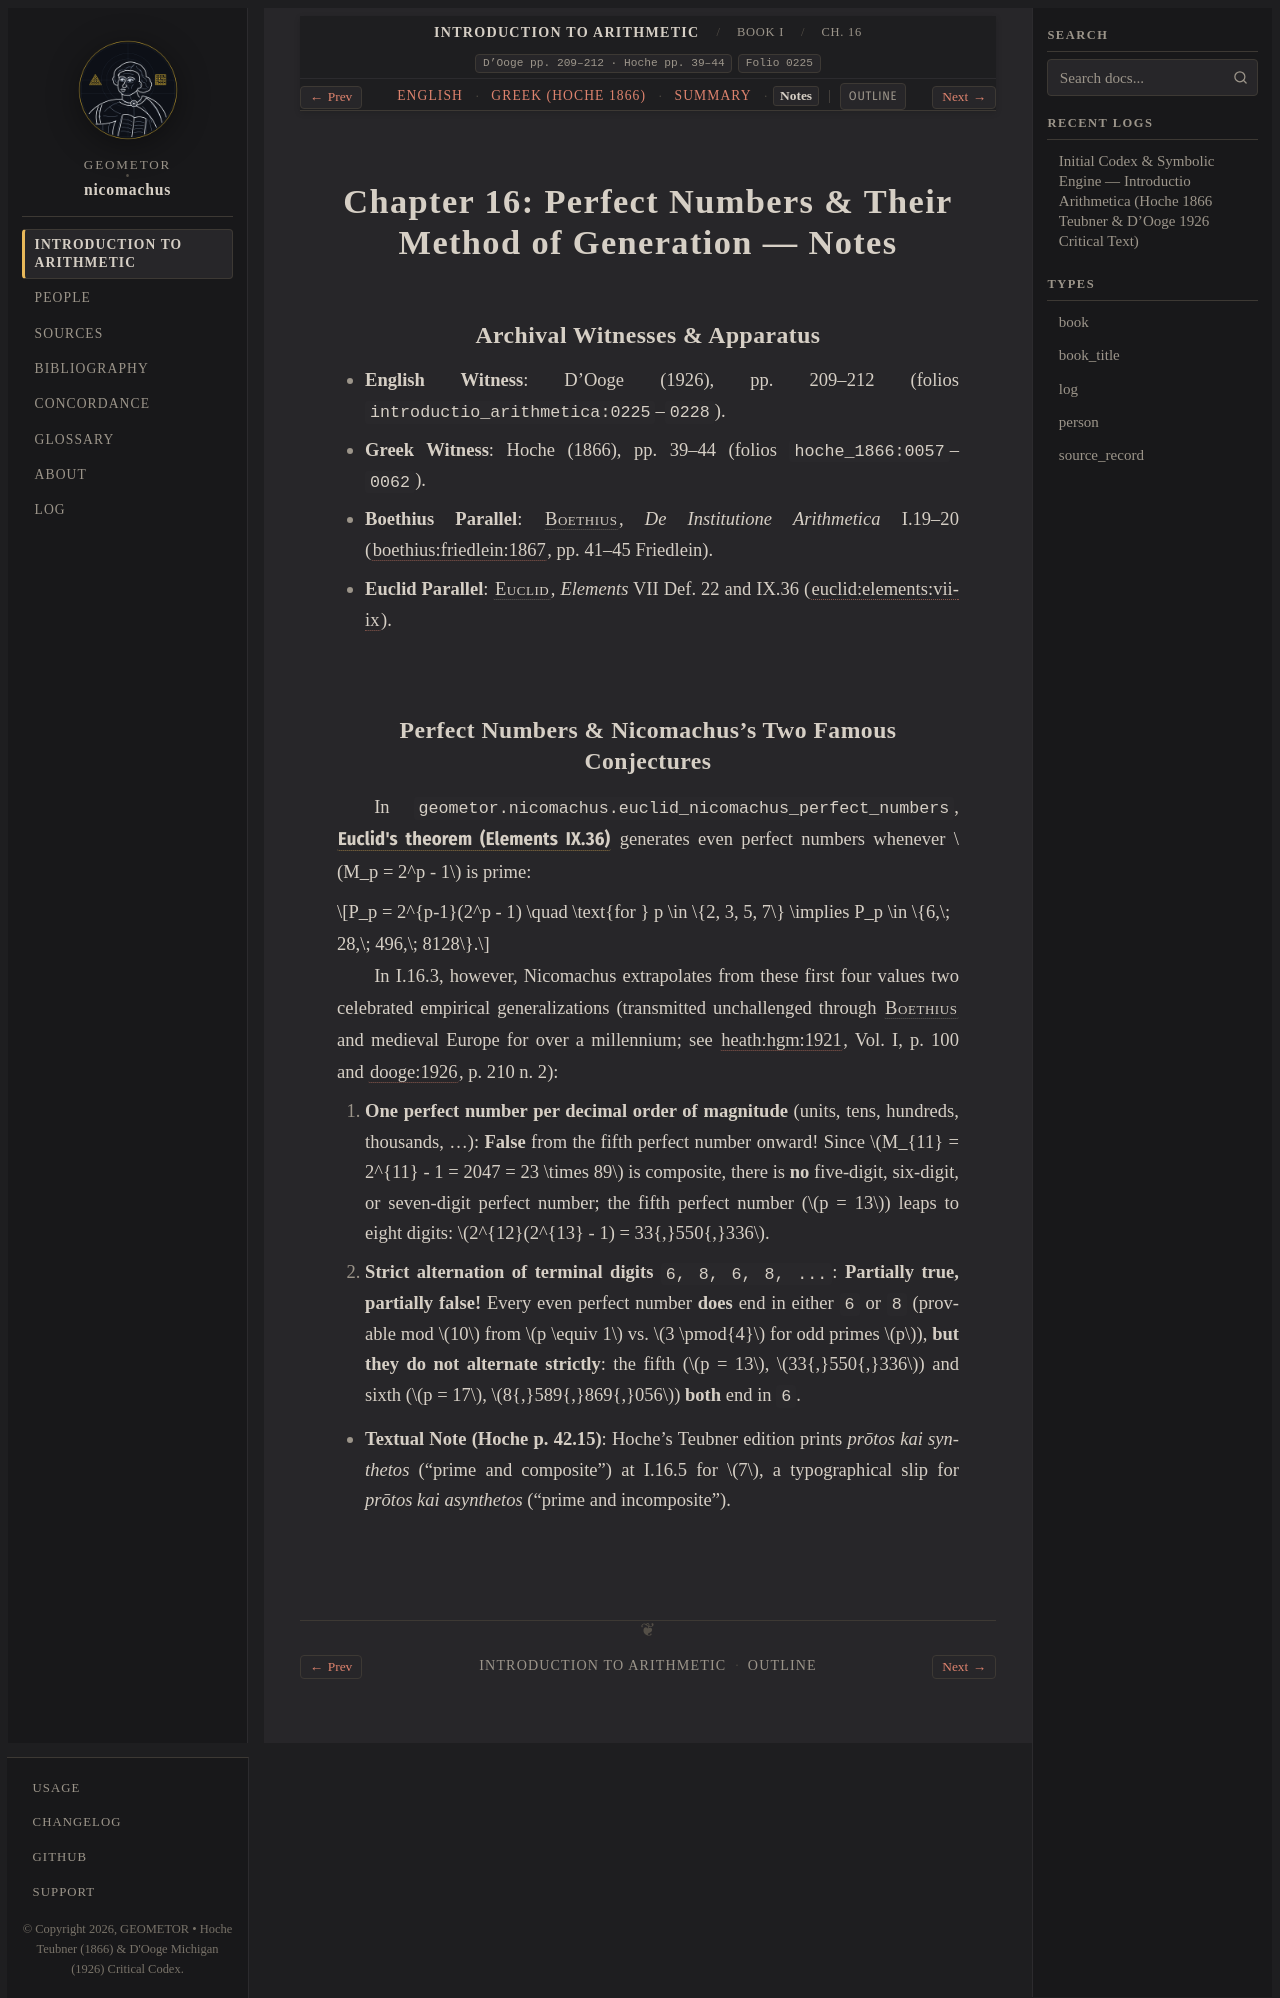

repository: geometor/nicomachus · page: introductio_arithmetica/book_01/ch_16/notes.html · generator: sphinx

:order: 16
:layout: book
:breadcrumb_title: Ch. 16: Perfect Numbers (Notes)
:title: Chapter 16: Perfect Numbers & Their Method of Generation — Notes
:canonical_id: Book I, Ch. 16
:original_id: D'Ooge pp. 209–212 · Hoche pp. 39–44
:folio: introductio_arithmetica:0225
:hero: /_static/figures/sieve-perfect-numbers.svg
:tracks: English: index | Greek: el | Summary: summary | Notes: notes

.. _nicomachus-notes-1-16:

================================================================
Chapter 16: Perfect Numbers & Their Method of Generation — Notes
================================================================

.. folio:: introductio_arithmetica:0225
   :page: p. 209

Archival Witnesses & Apparatus
------------------------------

* **English Witness**: D'Ooge (1926), pp. 209–212 (folios ``introductio_arithmetica:0225``–``0228``).
* **Greek Witness**: Hoche (1866), pp. 39–44 (folios ``hoche_1866:0057``–``0062``).
* **Boethius Parallel**: :person:`Boethius <boethius>`, *De Institutione Arithmetica* I.19–20 (:cite:`boethius:friedlein:1867`, pp. 41–45 Friedlein).
* **Euclid Parallel**: :person:`Euclid <euclid>`, *Elements* VII Def. 22 and IX.36 (:cite:`euclid:elements:vii-ix`).

Perfect Numbers & Nicomachus's Two Famous Conjectures
-----------------------------------------------------

In ``geometor.nicomachus.euclid_nicomachus_perfect_numbers``, :g:`Euclid's theorem (Elements IX.36) <sieve-perfect-numbers:MERSENNE>` generates even perfect numbers whenever :math:`M_p = 2^p - 1` is prime:

.. math::

   P_p = 2^{p-1}(2^p - 1) \quad \text{for } p \in \{2, 3, 5, 7\} \implies P_p \in \{6,\; 28,\; 496,\; 8128\}.

In I.16.3, however, Nicomachus extrapolates from these first four values two celebrated empirical generalizations (transmitted unchallenged through :person:`Boethius <boethius>` and medieval Europe for over a millennium; see :cite:`heath:hgm:1921`, Vol. I, p. 100 and :cite:`dooge:1926`, p. 210 n. 2):

1. **One perfect number per decimal order of magnitude** (units, tens, hundreds, thousands, ...): **False** from the fifth perfect number onward! Since :math:`M_{11} = 2^{11} - 1 = 2047 = 23 \times 89` is composite, there is **no** five-digit, six-digit, or seven-digit perfect number; the fifth perfect number (:math:`p = 13`) leaps to eight digits: :math:`2^{12}(2^{13} - 1) = 33{,}550{,}336`.
2. **Strict alternation of terminal digits** ``6, 8, 6, 8, ...``: **Partially true, partially false!** Every even perfect number **does** end in either ``6`` or ``8`` (provable mod :math:`10` from :math:`p \equiv 1` vs. :math:`3 \pmod{4}` for odd primes :math:`p`), **but they do not alternate strictly**: the fifth (:math:`p = 13`, :math:`33{,}550{,}336`) and sixth (:math:`p = 17`, :math:`8{,}589{,}869{,}056`) **both** end in ``6``.

* **Textual Note (Hoche p. 42.15)**: Hoche's Teubner edition prints *prōtos kai synthetos* ("prime and composite") at I.16.5 for :math:`7`, a typographical slip for *prōtos kai asynthetos* ("prime and incomposite").
